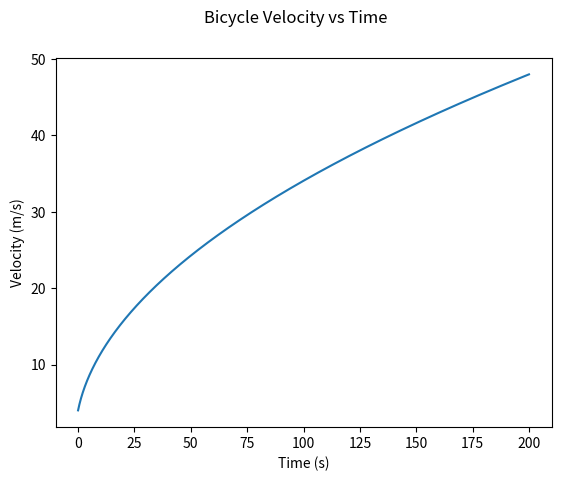

Source code (Python):
#   File: BicycleCalc.py
#   Author: Nawaf Abdullah
#   Creation Date: 2/Feb/2018
#   Description: calculates velocity and time for a bicylce example given power,
#                mass, time step, and total number of steps.
import matplotlib.pyplot as plt


#   Calculates the velocity of a Bicycle vs Time with no drag
def bicycle_calc_no_drag(P, m, dt, N, vo):
    v = [vo]
    t = [0]
    for i in range(N):
        v.append(v[i] + (P/(m*v[i]))*dt)
        t.append(t[i] + dt)
    return t, v


#   Plots whatever velocity and time arrays passed to it
def bicycle_plot(t, v):
    fig = plt.figure()
    fig.suptitle("Bicycle Velocity vs Time")
    plt.xlabel('Time (s)')
    plt.ylabel('Velocity (m/s)')
    plt.plot(t, v)
    plt.show()


tp, vp = bicycle_calc_no_drag(P=400, m=70, dt=0.1, N=2000, vo=4)
bicycle_plot(tp, vp)